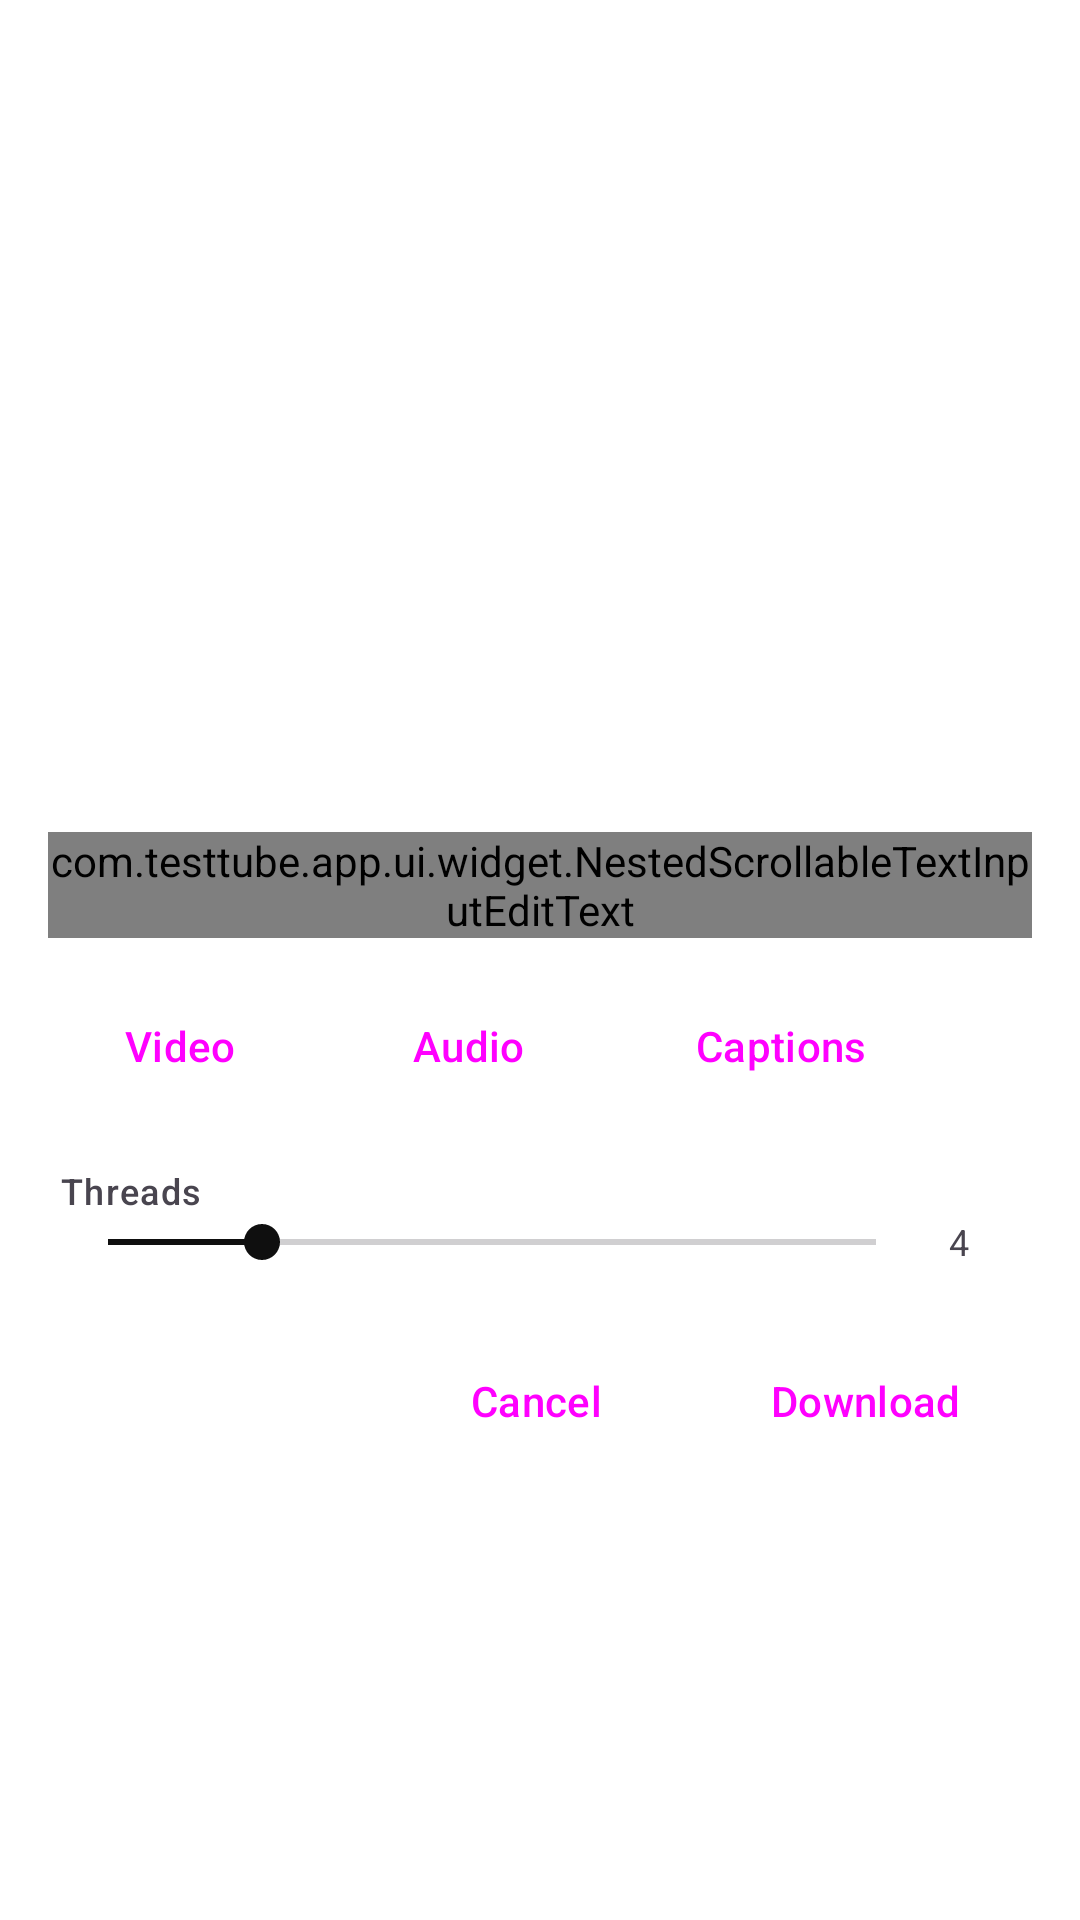

Layout XML and referenced resources for this Android screen:
<!-- AndroidManifest.xml: application theme Theme.TestTube -->
<!-- res/layout/dialog_download.xml -->
<?xml version="1.0" encoding="utf-8"?>
<androidx.constraintlayout.widget.ConstraintLayout xmlns:android="http://schemas.android.com/apk/res/android"
    xmlns:app="http://schemas.android.com/apk/res-auto"
    xmlns:tools="http://schemas.android.com/tools"
    android:layout_width="match_parent"
    android:layout_height="wrap_content">

    <androidx.core.widget.NestedScrollView
        android:layout_width="match_parent"
        android:layout_height="wrap_content"
        app:layout_constrainedHeight="true"
        app:layout_constraintBottom_toBottomOf="parent"
        app:layout_constraintTop_toTopOf="parent">

        <LinearLayout
            android:layout_width="match_parent"
            android:layout_height="wrap_content"
            android:orientation="vertical"
            android:padding="16dp">

            <com.google.android.material.imageview.ShapeableImageView
                android:id="@+id/download_image"
                android:layout_width="match_parent"
                android:layout_height="120dp"
                android:layout_marginBottom="8dp"
                android:scaleType="centerCrop"
                app:shapeAppearanceOverlay="@style/ShapeAppearance.Material3.Corner.Medium" />

            <com.google.android.material.textfield.TextInputLayout
                style="@style/Widget.Material3.TextInputLayout.OutlinedBox.Dense"
                android:layout_width="match_parent"
                android:layout_height="wrap_content"
                android:layout_marginBottom="12dp">

                <com.testtube.app.ui.widget.NestedScrollableTextInputEditText
                    android:id="@+id/download_edit_text"
                    android:layout_width="match_parent"
                    android:layout_height="wrap_content"
                    android:gravity="top|start"
                    android:hint="@string/filename"
                    android:inputType="textMultiLine"
                    android:maxLines="4"
                    android:minLines="2"
                    android:overScrollMode="ifContentScrolls"
                    android:scrollbars="vertical"
                    android:textSize="14sp"
                    android:verticalScrollbarPosition="right" />
            </com.google.android.material.textfield.TextInputLayout>

            <HorizontalScrollView
                android:layout_width="match_parent"
                android:layout_height="wrap_content"
                android:layout_marginBottom="12dp"
                android:scrollbars="none">

                <LinearLayout
                    android:layout_width="wrap_content"
                    android:layout_height="wrap_content"
                    android:orientation="horizontal">

                    <Button
                        android:id="@+id/button_video"
                        style="@style/Widget.Material3.Button"
                        android:layout_width="wrap_content"
                        android:layout_height="wrap_content"
                        android:layout_marginEnd="8dp"
                        android:text="@string/video" />

                    <Button
                        android:id="@+id/button_audio"
                        style="@style/Widget.Material3.Button"
                        android:layout_width="wrap_content"
                        android:layout_height="wrap_content"
                        android:layout_marginEnd="8dp"
                        android:text="@string/audio_only" />

                    <Button
                        android:id="@+id/button_subtitle"
                        style="@style/Widget.Material3.Button"
                        android:layout_width="wrap_content"
                        android:layout_height="wrap_content"
                        android:layout_marginEnd="8dp"
                        android:text="@string/subtitles" />

                    <Button
                        android:id="@+id/button_thumbnail"
                        style="@style/Widget.Material3.Button"
                        android:layout_width="wrap_content"
                        android:layout_height="wrap_content"
                        android:text="@string/thumbnail" />
                </LinearLayout>
            </HorizontalScrollView>

            
            <LinearLayout
                android:layout_width="match_parent"
                android:layout_height="wrap_content"
                android:layout_marginBottom="16dp"
                android:orientation="vertical"
                android:padding="4dp">

                <TextView
                    android:layout_width="wrap_content"
                    android:layout_height="wrap_content"
                    android:text="@string/threads"
                    android:textAppearance="?attr/textAppearanceLabelMedium" />

                <LinearLayout
                    android:layout_width="match_parent"
                    android:layout_height="wrap_content"
                    android:gravity="center_vertical"
                    android:orientation="horizontal">

                    <SeekBar
                        android:id="@+id/threads_seekbar"
                        android:layout_width="0dp"
                        android:layout_height="wrap_content"
                        android:layout_weight="1"
                        android:max="15"
                        android:progress="3" />

                    <TextView
                        android:id="@+id/threads_count"
                        android:layout_width="wrap_content"
                        android:layout_height="wrap_content"
                        android:layout_marginStart="8dp"
                        android:minWidth="24dp"
                        android:text="4"
                        android:textAppearance="?attr/textAppearanceBodySmall"
                        tools:ignore="HardcodedText" />
                </LinearLayout>
            </LinearLayout>

            <LinearLayout
                android:layout_width="match_parent"
                android:layout_height="wrap_content"
                android:gravity="end"
                android:orientation="horizontal">

                <Button
                    android:id="@+id/button_cancel"
                    style="@style/Widget.Material3.Button"
                    android:layout_width="wrap_content"
                    android:layout_height="wrap_content"
                    android:text="@string/cancel" />

                <Button
                    android:id="@+id/button_download"
                    style="@style/Widget.Material3.Button"
                    android:layout_width="wrap_content"
                    android:layout_height="wrap_content"
                    android:layout_marginStart="8dp"
                    android:text="@string/download" />
            </LinearLayout>
        </LinearLayout>
    </androidx.core.widget.NestedScrollView>

    <ProgressBar
        android:id="@+id/loadingBar"
        style="?android:attr/progressBarStyle"
        android:layout_width="wrap_content"
        android:layout_height="wrap_content"
        android:visibility="gone"
        app:layout_constraintBottom_toBottomOf="parent"
        app:layout_constraintEnd_toEndOf="parent"
        app:layout_constraintStart_toStartOf="parent"
        app:layout_constraintTop_toTopOf="parent" />
</androidx.constraintlayout.widget.ConstraintLayout>
<!-- resources referenced by this layout -->
<resources>
  <string name="audio_only">Audio</string>
  <string name="cancel">Cancel</string>
  <string name="download">Download</string>
  <string name="filename">Filename</string>
  <string name="subtitles">Captions</string>
  <string name="threads">Threads</string>
  <string name="thumbnail">Thumbnail</string>
  <string name="video">Video</string>
  <style name="Theme.TestTube" parent="Base.Theme.TestTube" />
  <color name="accent">#F1F1F1</color>
  <color name="on_accent">#0F0F0F</color>
  <color name="accent_container">#2E2E2E</color>
  <color name="on_accent_container">#F1F1F1</color>
  <color name="neutral">#C9C9C9</color>
  <color name="on_neutral">#0F0F0F</color>
  <color name="neutral_container">#2E2E2E</color>
  <color name="on_neutral_container">#F1F1F1</color>
  <color name="error">#FFB4AB</color>
  <color name="on_error">#690005</color>
  <color name="error_container">#93000A</color>
  <color name="on_error_container">#FFDAD6</color>
  <color name="surface">#0F0F0F</color>
  <color name="on_surface">#F1F1F1</color>
  <color name="surface_container_highest">#2C2C2C</color>
  <color name="on_surface_variant">#AAAAAA</color>
  <color name="inverse_surface">#F1F1F1</color>
  <color name="inverse_on_surface">#0F0F0F</color>
  <color name="surface_container_lowest">#0A0A0A</color>
  <color name="surface_container_low">#151515</color>
  <color name="surface_container">#1B1B1B</color>
  <color name="surface_container_high">#222222</color>
  <color name="outline">#4A4A4A</color>
  <color name="outline_variant">#2E2E2E</color>
  <color name="text_highlight">#59FFFFFF</color>
  <color name="link">#F1F1F1</color>
  <color name="brand_red">#FF0033</color>
  <color name="logo_watermark">#8B0000</color>
  <color name="sponsor_segment">#4CAF50</color>
  <color name="glass_bar">#151515</color>
  <color name="glass_bar_solid">#151515</color>
  <color name="glass_hairline">#14FFFFFF</color>
  <color name="glass_edge">#00000000</color>
  <color name="glass_dialog">#222222</color>
  <color name="glass_sheet">#151515</color>
  <color name="glass_dialog_page">#222222</color>
  <color name="nav_indicator">#26FFFFFF</color>
  <color name="library_page">#1B1B1B</color>
  <color name="settings_group">#2C2C2C</color>
  <color name="swipe_background">#000000</color>
  <color name="swipe_content">#FFFFFF</color>
  <style name="ThemeOverlay.TestTube.AlertDialog" parent="Base.ThemeOverlay.TestTube.AlertDialog" />
  <style name="ThemeOverlay.TestTube.BottomSheetDialog" parent="Base.ThemeOverlay.TestTube.BottomSheetDialog" />
  <style name="Base.ThemeOverlay.TestTube.AlertDialog" parent="ThemeOverlay.Material3.MaterialAlertDialog">
          <item name="alertDialogStyle">@style/MaterialAlertDialog.TestTube</item>
          <item name="android:backgroundDimAmount">0.6</item>
          <item name="android:windowAnimationStyle">@style/Animation.TestTube.Dialog</item>
      </style>
  <style name="Base.ThemeOverlay.TestTube.BottomSheetDialog" parent="ThemeOverlay.Material3.BottomSheetDialog">
          <item name="android:backgroundDimAmount">0.5</item>
          <item name="bottomSheetStyle">@style/Widget.TestTube.BottomSheet</item>
      </style>
  <style name="MaterialAlertDialog.TestTube" parent="MaterialAlertDialog.Material3">
          <item name="backgroundTint">?attr/ttGlassDialog</item>
      </style>
  <style name="Animation.TestTube.Dialog" parent="@android:style/Animation.Dialog">
          <item name="android:windowEnterAnimation">@anim/dialog_enter</item>
          <item name="android:windowExitAnimation">@anim/dialog_exit</item>
      </style>
  <style name="Widget.TestTube.BottomSheet" parent="Widget.Material3.BottomSheet.Modal">
          <item name="backgroundTint">?attr/ttGlassSheet</item>
          <item name="shapeAppearance">@style/ShapeAppearance.TestTube.BottomSheet</item>
      </style>
</resources>
